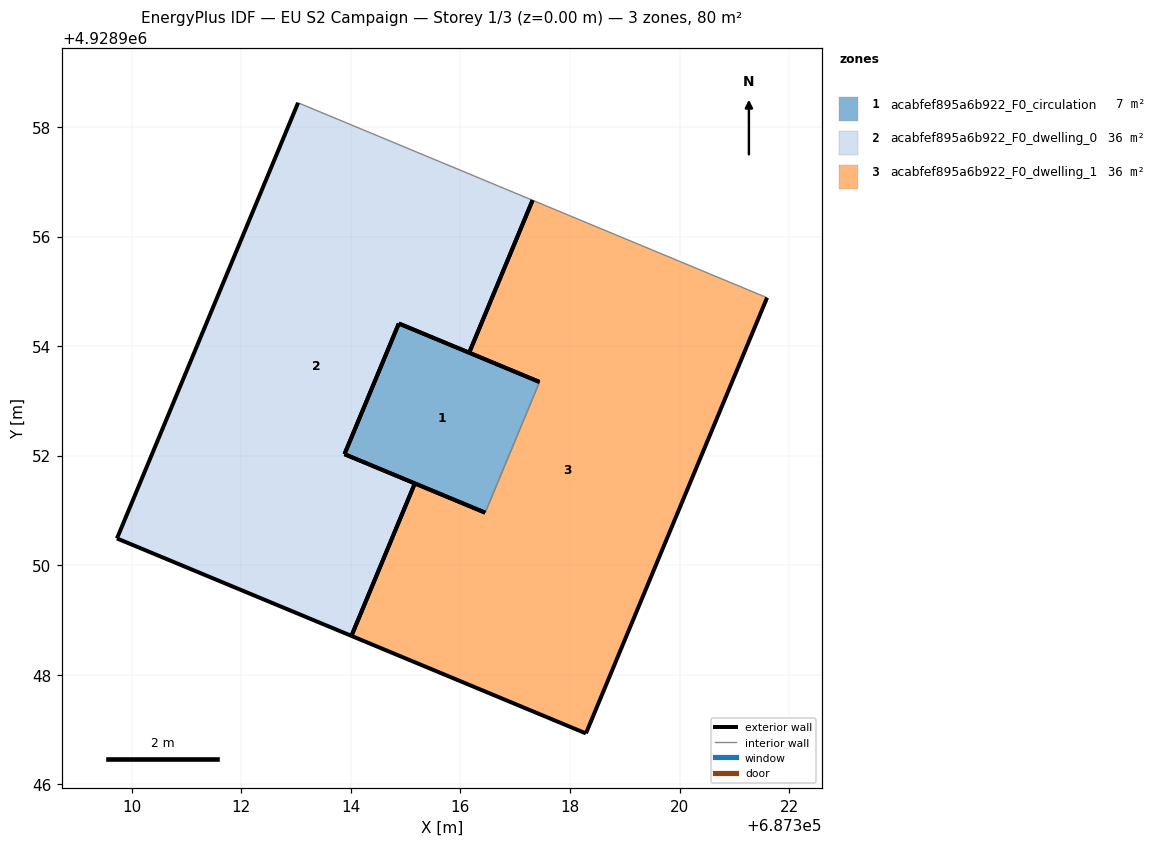
=== STOREY PLAN SPEC (per zone: floor XY polygon, exterior-wall plan segments, windows/doors) ===
zone 1: acabfef895a6b922_F0_circulation  (7.2 m²)
  floor: (687316.45, 4928950.96) (687317.44, 4928953.35) (687314.88, 4928954.41) (687313.88, 4928952.03)
  exterior wall: (687314.88, 4928954.41) – (687317.44, 4928953.35)  [2.8 m]
  exterior wall: (687316.45, 4928950.96) – (687313.88, 4928952.03)  [2.8 m]
  exterior wall: (687313.88, 4928952.03) – (687314.88, 4928954.41)  [2.6 m]
  interior walls: 1
zone 2: acabfef895a6b922_F0_dwelling_0  (36.3 m²)
  floor: (687314.01, 4928948.71) (687315.17, 4928951.49) (687313.88, 4928952.03) (687314.88, 4928954.41) (687316.16, 4928953.88) (687317.32, 4928956.66) (687313.04, 4928958.44) (687309.73, 4928950.49)
  exterior wall: (687316.16, 4928953.88) – (687314.88, 4928954.41)  [1.4 m]
  exterior wall: (687313.88, 4928952.03) – (687315.17, 4928951.49)  [1.4 m]
  exterior wall: (687314.01, 4928948.71) – (687309.73, 4928950.49)  [4.6 m]
  exterior wall: (687309.73, 4928950.49) – (687313.04, 4928958.44)  [8.6 m]
  exterior wall: (687317.32, 4928956.66) – (687316.16, 4928953.88)  [3.0 m]
  exterior wall: (687314.88, 4928954.41) – (687313.88, 4928952.03)  [2.6 m]
  exterior wall: (687315.17, 4928951.49) – (687314.01, 4928948.71)  [3.0 m]
  interior walls: 1
zone 3: acabfef895a6b922_F0_dwelling_1  (36.3 m²)
  floor: (687318.29, 4928946.93) (687321.60, 4928954.88) (687317.32, 4928956.66) (687316.16, 4928953.88) (687317.44, 4928953.35) (687316.45, 4928950.96) (687315.17, 4928951.49) (687314.01, 4928948.71)
  exterior wall: (687318.29, 4928946.93) – (687314.01, 4928948.71)  [4.6 m]
  exterior wall: (687315.17, 4928951.49) – (687316.45, 4928950.96)  [1.4 m]
  exterior wall: (687317.44, 4928953.35) – (687316.16, 4928953.88)  [1.4 m]
  exterior wall: (687321.60, 4928954.88) – (687318.29, 4928946.93)  [8.6 m]
  exterior wall: (687316.16, 4928953.88) – (687317.32, 4928956.66)  [3.0 m]
  exterior wall: (687314.01, 4928948.71) – (687315.17, 4928951.49)  [3.0 m]
  interior walls: 2

=== DERIVED (storey summary) ===
Building: EU S2 Campaign
Storey: 1 of 3  (floor level z = 0.00 m)
Storey gross floor area: 79.8 m²
Zones on this storey: 3
  - acabfef895a6b922_F0_circulation: floor 7.2 m²; exterior wall 8.1 m (24.4 m²); WWR 0.0%
  - acabfef895a6b922_F0_dwelling_0: floor 36.3 m²; exterior wall 24.6 m (73.9 m²); WWR 0.0%
  - acabfef895a6b922_F0_dwelling_1: floor 36.3 m²; exterior wall 22.1 m (66.2 m²); WWR 0.0%
Zone adjacency (shared interzone walls):
  - acabfef895a6b922_F0_circulation ↔ acabfef895a6b922_F0_dwelling_1